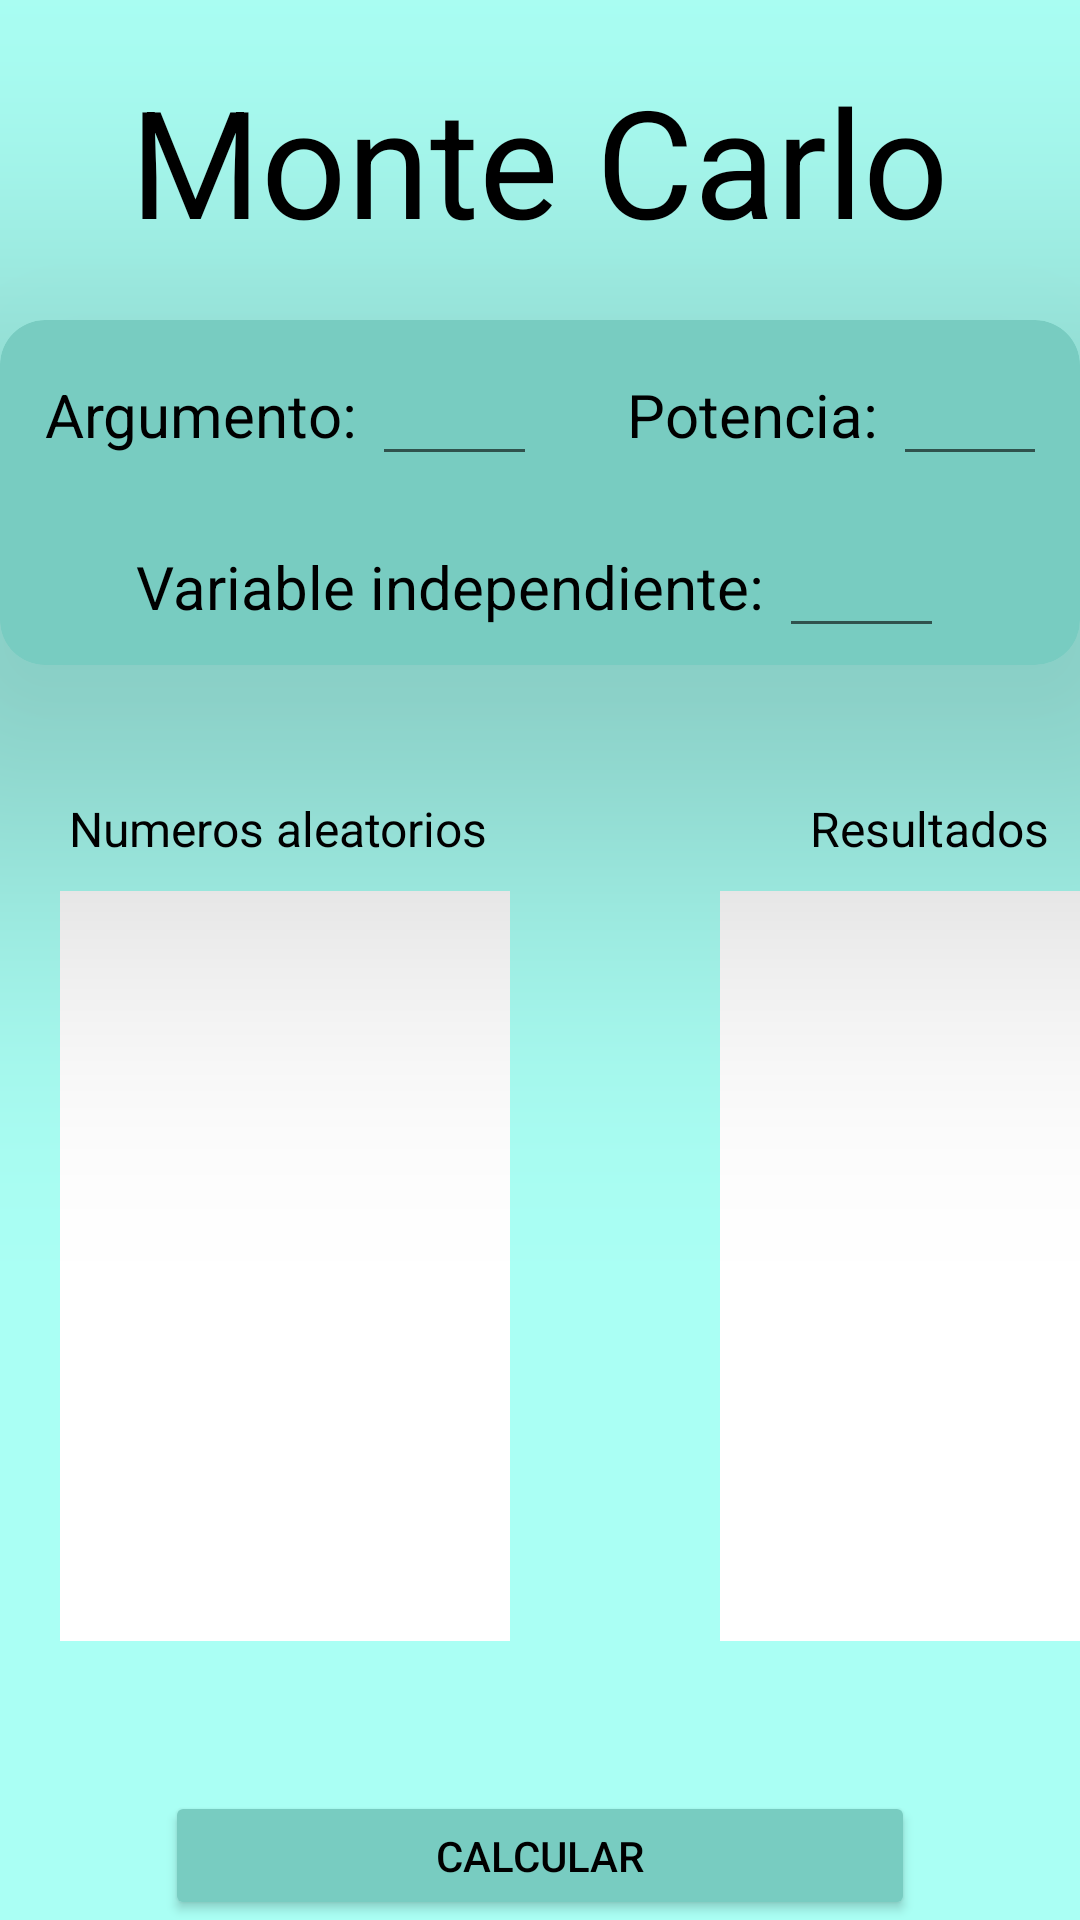

Write the Android layout XML for this screen, with the resource values it uses.
<!-- AndroidManifest.xml: application theme Theme.Simulacion -->
<!-- res/layout/fragment_montecarlo.xml -->
<?xml version="1.0" encoding="utf-8"?>
<LinearLayout xmlns:android="http://schemas.android.com/apk/res/android"
    xmlns:tools="http://schemas.android.com/tools"
    android:layout_width="match_parent"
    android:layout_height="match_parent"
    xmlns:app="http://schemas.android.com/apk/res-auto"
    android:orientation="vertical"
    android:background="#AAFFF4"
    tools:context=".fragment_montecarlo">


    <TextView
        android:layout_width="wrap_content"
        android:layout_height="wrap_content"
        android:layout_marginTop="20dp"
        android:text="Monte Carlo"
        android:textSize="50sp"
        android:textColor="@color/black"
        android:layout_gravity="center"/>


    <androidx.cardview.widget.CardView
        android:layout_width="wrap_content"
        android:layout_height="wrap_content"
        android:layout_marginTop="20dp"
        app:cardElevation="80dp"
        app:cardCornerRadius="15dp"
        android:backgroundTint="#78ccc1"
        android:layout_gravity="center"

        >
        <LinearLayout
            android:layout_width="wrap_content"
            android:layout_height="115dp"
            android:orientation="horizontal"
            >

            <LinearLayout
                android:layout_width="wrap_content"
                android:layout_height="wrap_content"
                android:layout_marginVertical="8dp"
                android:layout_marginHorizontal="15dp"
                android:orientation="horizontal">
                <TextView
                    android:layout_width="wrap_content"
                    android:layout_height="wrap_content"
                    android:text="Argumento: "
                    android:textColor="@color/black"
                    android:textSize="20sp"/>

                <EditText
                    android:id="@+id/et_argumento"
                    android:layout_width="55dp"
                    android:layout_height="wrap_content"
                    android:inputType="number"
                    android:textSize="20sp"/>
            </LinearLayout>

            <LinearLayout
                android:layout_width="wrap_content"
                android:layout_height="wrap_content"
                android:layout_marginVertical="8dp"
                android:layout_marginHorizontal="15dp"
                android:orientation="horizontal">
                <TextView
                    android:layout_width="wrap_content"
                    android:layout_height="wrap_content"
                    android:text="Potencia: "
                    android:textColor="@color/black"
                    android:textSize="20sp"/>

                <EditText
                    android:id="@+id/et_potencia"
                    android:layout_width="55dp"
                    android:layout_height="wrap_content"
                    android:inputType="number"
                    android:textSize="20sp"/>
            </LinearLayout>

        </LinearLayout>

        <LinearLayout
            android:layout_width="wrap_content"
            android:layout_height="wrap_content"
            android:layout_marginTop="30dp"
            android:layout_gravity="center"
            android:orientation="horizontal">
            <TextView
                android:layout_width="wrap_content"
                android:layout_height="wrap_content"
                android:text="Variable independiente: "
                android:textColor="@color/black"
                android:textSize="20sp"/>

            <EditText
                android:id="@+id/et_independiente"
                android:layout_width="55dp"
                android:layout_height="wrap_content"
                android:inputType="number"
                android:textSize="20sp"/>
        </LinearLayout>
    </androidx.cardview.widget.CardView>

    <TextView
        android:id="@+id/ecuacion"
        android:layout_width="wrap_content"
        android:layout_height="wrap_content"
        android:layout_marginTop="10dp"
        android:layout_gravity="center"
        android:text=""
        android:textSize="25dp"
        android:textColor="#004d40"/>

    <LinearLayout
        android:layout_width="wrap_content"
        android:layout_height="wrap_content"
        >
        <LinearLayout
            android:layout_width="wrap_content"
            android:layout_height="wrap_content"
            android:orientation="vertical"
            >
            <TextView
                android:layout_width="wrap_content"
                android:layout_height="wrap_content"
                android:layout_marginLeft="23dp"
                android:text="Numeros aleatorios"
                android:textSize="16sp"
                android:textColor="@color/black"
                />

            <ScrollView
                android:layout_width="150dp"
                android:layout_height="250dp"
                android:layout_marginTop="10dp"
                android:layout_marginLeft="20dp"
                android:background="@color/white"
                >

                <TextView
                    android:id="@+id/aleatorios"
                    android:layout_width="wrap_content"
                    android:layout_height="wrap_content"
                    android:text=""
                    android:textSize="19sp"
                    />
            </ScrollView>
        </LinearLayout>

        <LinearLayout
            android:layout_width="wrap_content"
            android:layout_height="wrap_content"
            android:layout_marginLeft="50dp"
            android:orientation="vertical"
            >
            <TextView
                android:layout_width="wrap_content"
                android:layout_height="wrap_content"
                android:layout_marginLeft="50dp"
                android:text="Resultados"
                android:textSize="16sp"
                android:textColor="@color/black"
                />

            <ScrollView
                android:layout_width="150dp"
                android:layout_height="250dp"
                android:layout_marginTop="10dp"
                android:layout_marginLeft="20dp"
                android:background="@color/white"
                >

                <TextView
                    android:id="@+id/resultados"
                    android:layout_width="wrap_content"
                    android:layout_height="wrap_content"
                    android:text=""
                    android:textSize="15sp"
                    />
            </ScrollView>
        </LinearLayout>
    </LinearLayout>


    <Button
        android:id="@+id/btn_calcular"
        android:layout_width="250dp"
        android:layout_height="wrap_content"
        android:layout_marginTop="50dp"
        android:layout_gravity="center"
        android:backgroundTint="#78ccc1"
        android:text="Calcular"
        android:textColor="@color/black"/>

    <Button
        android:id="@+id/btn_atras"
        android:layout_width="250dp"
        android:layout_height="wrap_content"
        android:layout_marginTop="20dp"
        android:layout_gravity="center"
        android:backgroundTint="#78ccc1"
        android:text="Atras"
        android:textColor="@color/black"/>

</LinearLayout>
<!-- resources referenced by this layout -->
<resources>
  <style name="Theme.Simulacion" parent="Theme.MaterialComponents.DayNight.NoActionBar">
          
          <item name="colorPrimary">#AAFFF4</item>
          <item name="colorPrimaryVariant">#AAFFF4</item>
          <item name="colorOnPrimary">@color/white</item>
          
          <item name="colorSecondary">@color/teal_200</item>
          <item name="colorSecondaryVariant">@color/teal_700</item>
          <item name="colorOnSecondary">@color/black</item>
          
          <item name="android:statusBarColor" tools:targetApi="l">?attr/colorPrimaryVariant</item>
          
      </style>
  <!-- not gathered from this repository: default colours our renderer supplied (Android Studio template values) -->
  <color name="teal_200">#FF03DAC5</color>
  <color name="teal_700">#FF018786</color>
  <color name="black">#FF000000</color>
  <color name="white">#FFFFFFFF</color>
</resources>
